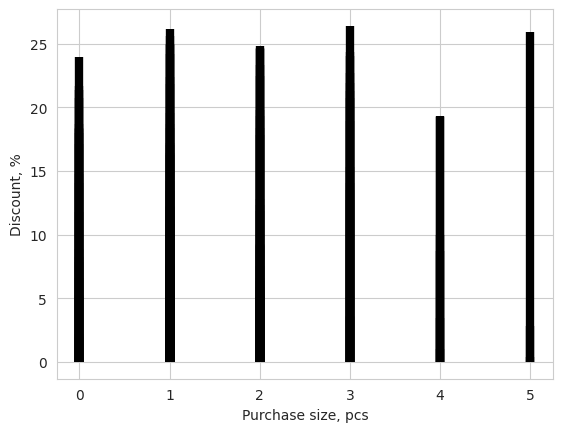

The matplotlib source for this figure:
import matplotlib.pyplot as plt
import numpy as np
import seaborn as sb
from scipy.optimize import minimize


# Задаем параметры распределения Пуассона
mu = 1.8

# Генерируем случайные величины с распределением Пуассона для размеров покупок
purchase_sizes = np.random.poisson(mu, 100)

# Установим максимальную скидку
max_discount = 30  # Можно изменить на любое другое число

# Определить функцию, которую нужно минимизировать
def objective(x):
    a, b = x
    return ((b + a) / 2 - max_discount / 3 * 0.75) ** 2 + (b - a - max_discount) ** 2

# Определить границы для a и b
bnds = [(0, max_discount), (0, max_discount)]

# Определить начальную точку
x0 = [0, max_discount]

# Использовать метод L-BFGS-B, чтобы минимизировать функцию
res = minimize(objective, x0, method='L-BFGS-B', bounds=bnds)

# Получить результаты
a, b = res.x

# Используем полученные коэффициенты для генерации скидок с равномерным распределением
discounts = np.random.uniform(a, b, len(purchase_sizes))

# Выведем полученные скидки
for i, discount in enumerate(discounts):
    print(f"Purchase size: {purchase_sizes[i]}, Discount: {discount:.2f}%")


sb.set_style('whitegrid')
plt.vlines(purchase_sizes ,0, discounts, colors='k', linestyle='-', lw=6)
plt.ylabel('Discount, %')
plt.xlabel('Purchase size, pcs')
plt.show()
